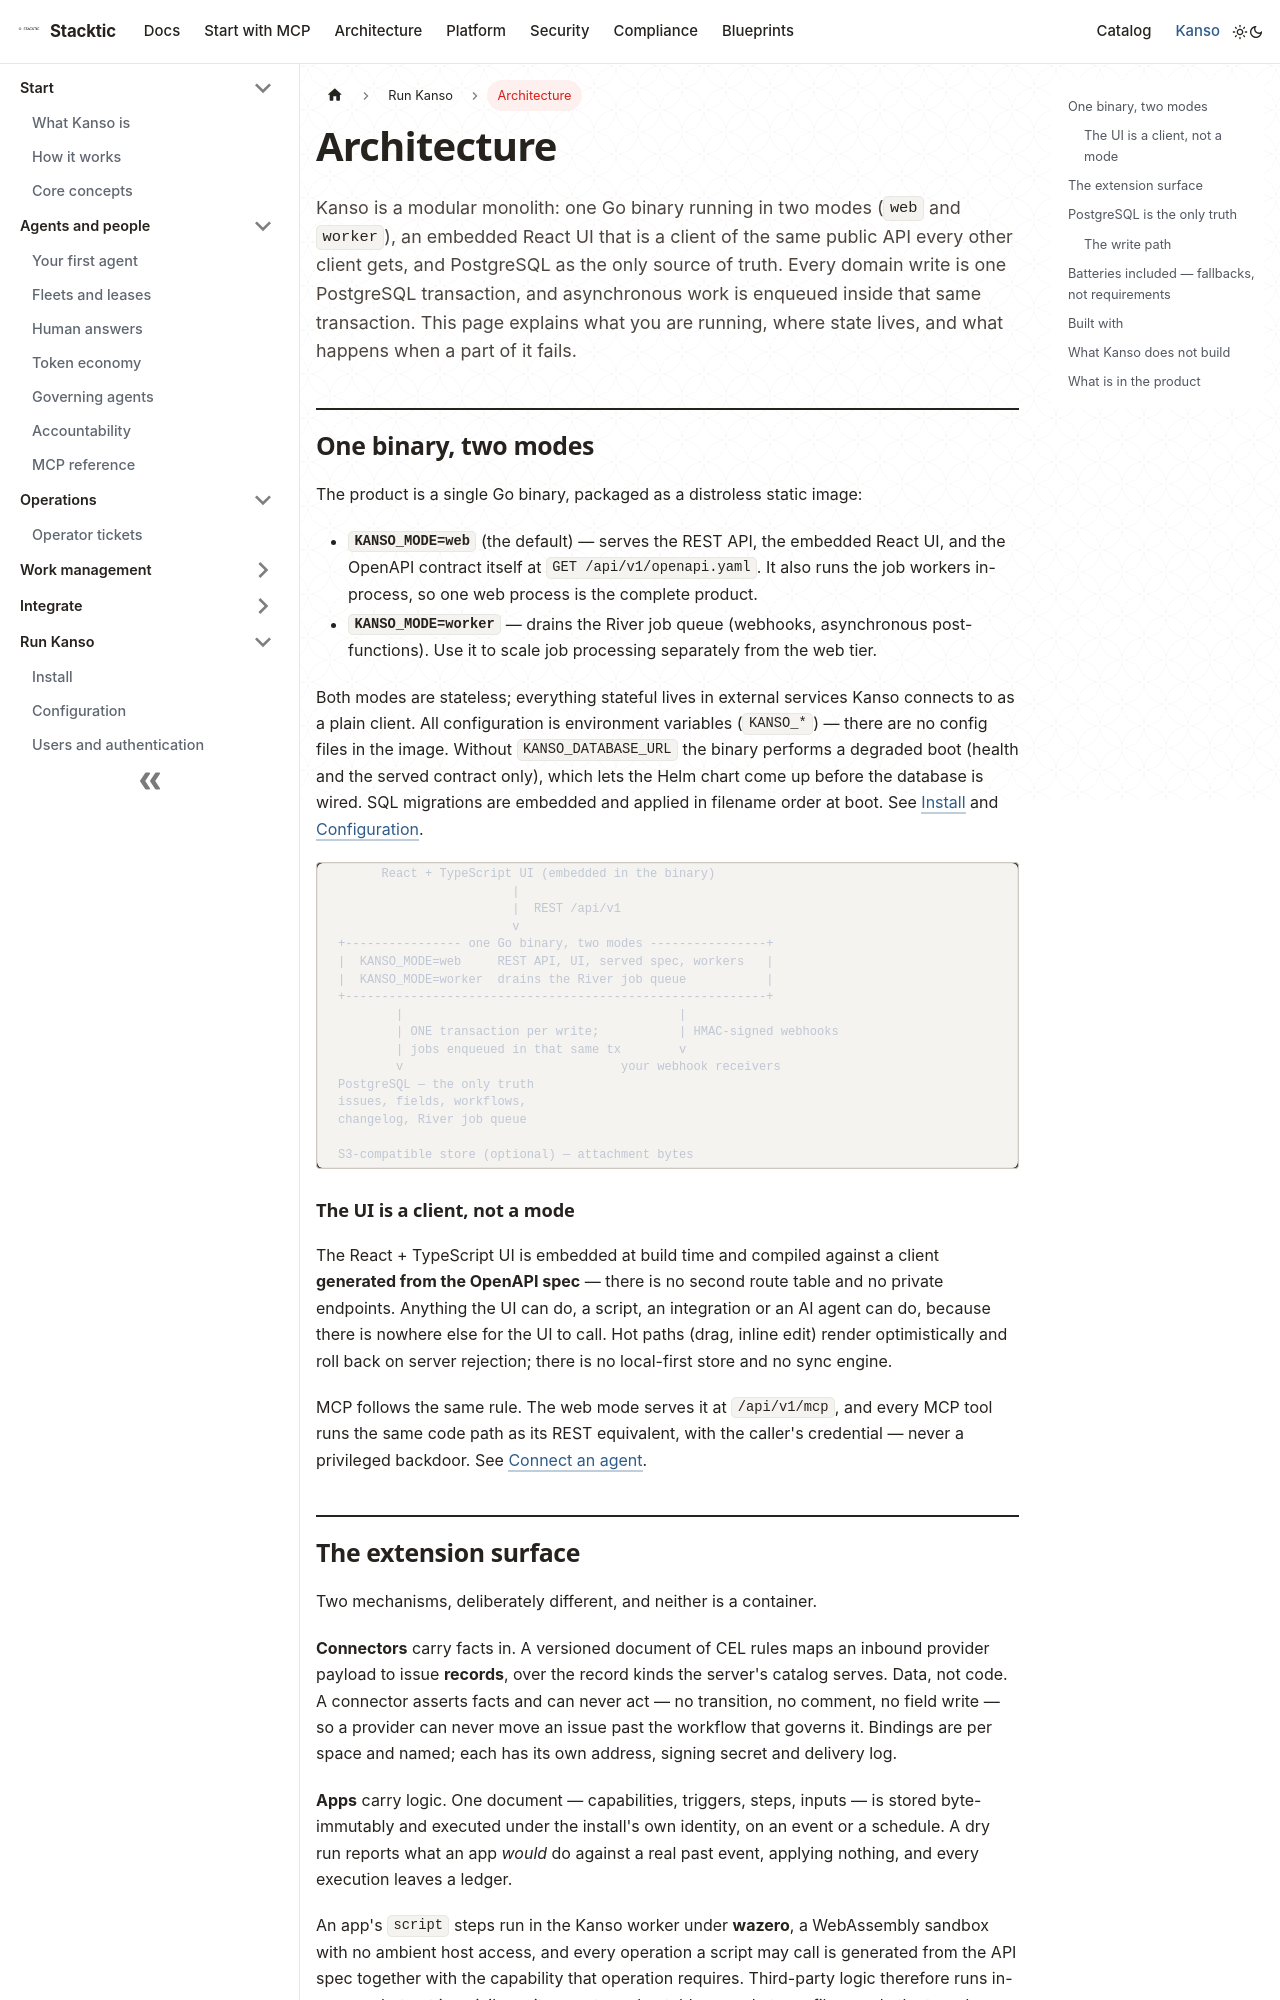

repository: stackticio/documentation · page: kanso/run/architecture.html · generator: docusaurus

---
title: Architecture
description: Understand how Kanso is built — one binary, PostgreSQL as the only truth, one transaction per write — so you can run it, size it and reason about its failure modes.
---

Kanso is a modular monolith: one Go binary running in two modes (`web` and `worker`), an embedded React UI that is a client of the same public API every other client gets, and PostgreSQL as the only source of truth. Every domain write is one PostgreSQL transaction, and asynchronous work is enqueued inside that same transaction. This page explains what you are running, where state lives, and what happens when a part of it fails.

## One binary, two modes

The product is a single Go binary, packaged as a distroless static image:

- **`KANSO_MODE=web`** (the default) — serves the REST API, the embedded React UI, and the OpenAPI contract itself at `GET /api/v1/openapi.yaml`. It also runs the job workers in-process, so one web process is the complete product.
- **`KANSO_MODE=worker`** — drains the River job queue (webhooks, asynchronous post-functions). Use it to scale job processing separately from the web tier.

Both modes are stateless; everything stateful lives in external services Kanso connects to as a plain client. All configuration is environment variables (`KANSO_*`) — there are no config files in the image. Without `KANSO_DATABASE_URL` the binary performs a degraded boot (health and the served contract only), which lets the Helm chart come up before the database is wired. SQL migrations are embedded and applied in filename order at boot. See [Install](install.md) and [Configuration](configuration.md).

```
        React + TypeScript UI (embedded in the binary)
                          |
                          |  REST /api/v1
                          v
  +---------------- one Go binary, two modes ----------------+
  |  KANSO_MODE=web     REST API, UI, served spec, workers   |
  |  KANSO_MODE=worker  drains the River job queue           |
  +----------------------------------------------------------+
          |                                      |
          | ONE transaction per write;           | HMAC-signed webhooks
          | jobs enqueued in that same tx        v
          v                              your webhook receivers
  PostgreSQL — the only truth
  issues, fields, workflows,
  changelog, River job queue

  S3-compatible store (optional) — attachment bytes
```

### The UI is a client, not a mode

The React + TypeScript UI is embedded at build time and compiled against a client **generated from the OpenAPI spec** — there is no second route table and no private endpoints. Anything the UI can do, a script, an integration or an AI agent can do, because there is nowhere else for the UI to call. Hot paths (drag, inline edit) render optimistically and roll back on server rejection; there is no local-first store and no sync engine.

MCP follows the same rule. The web mode serves it at `/api/v1/mcp`, and every MCP tool runs the same code path as its REST equivalent, with the caller's credential — never a privileged backdoor. See [Connect an agent](../agents/connect.md).
